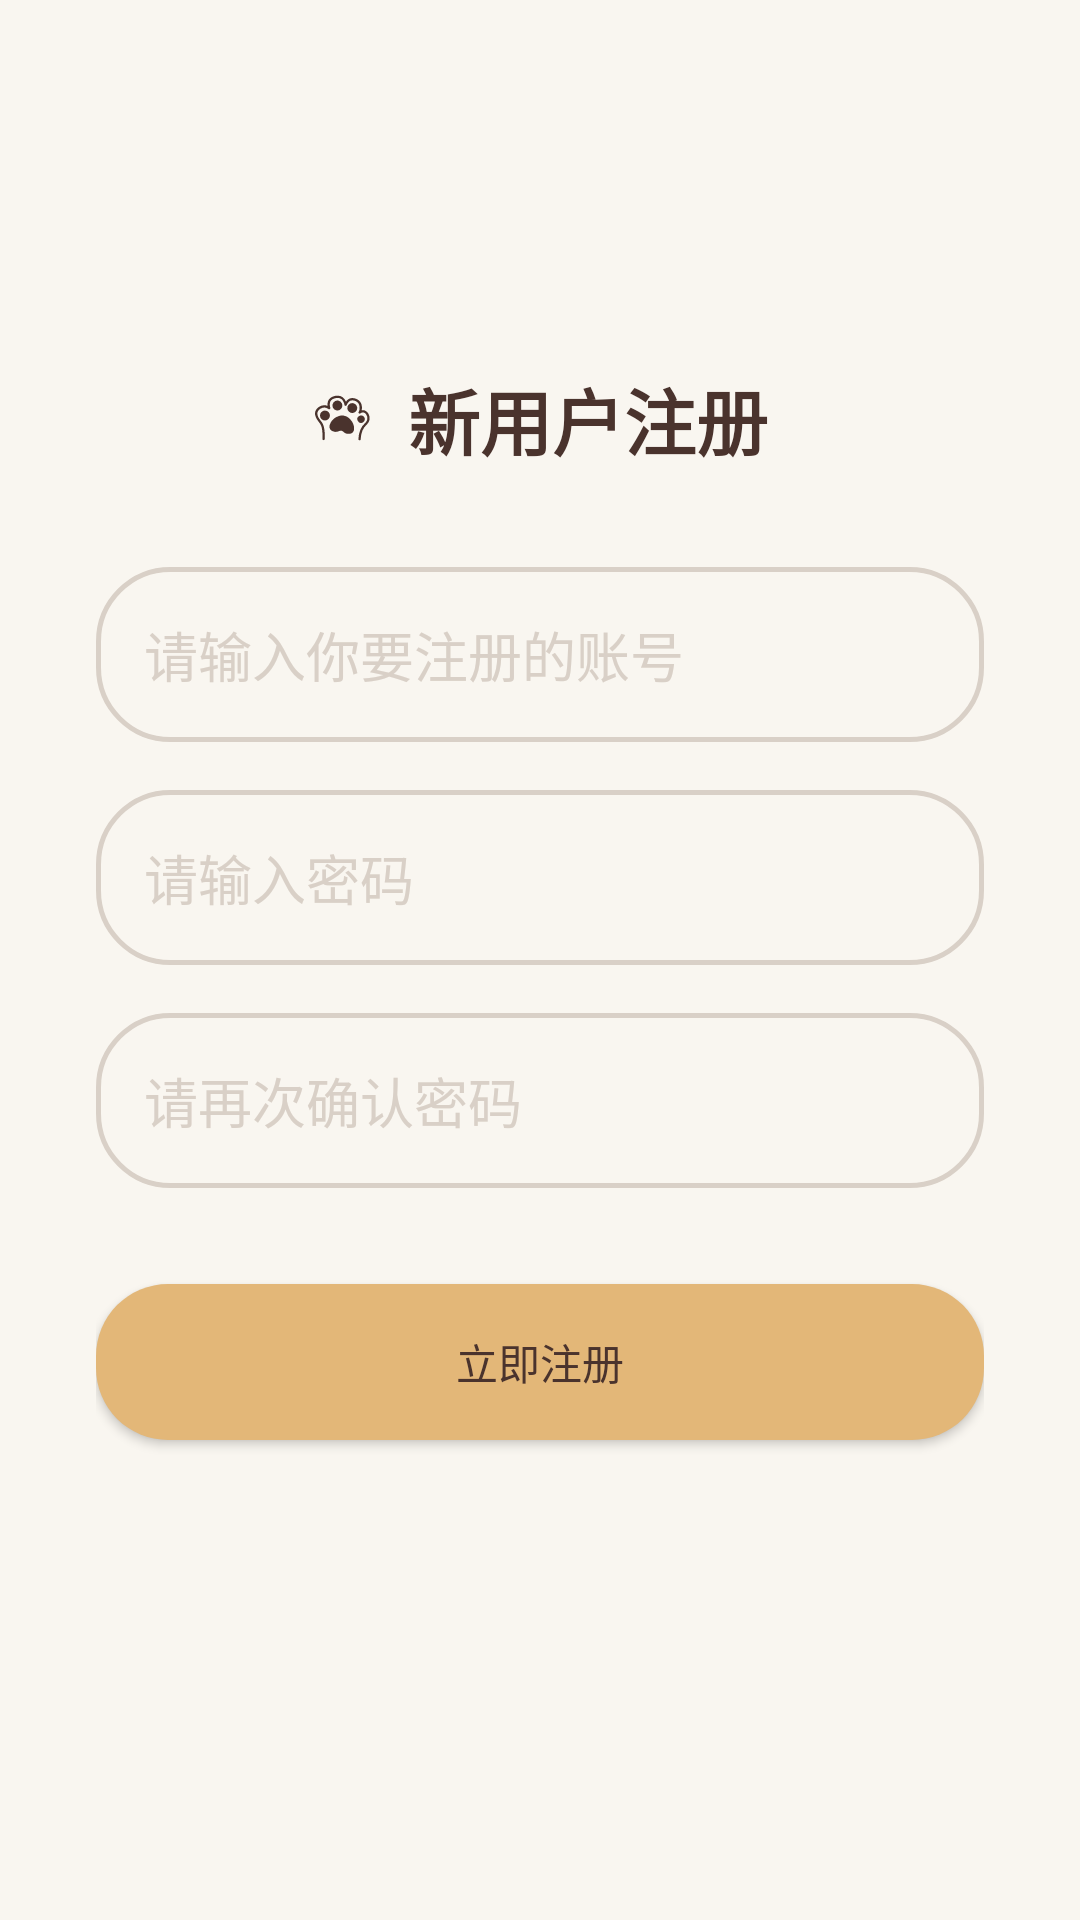

Write the Android layout XML for this screen, with the resource values it uses.
<!-- AndroidManifest.xml: application theme Theme.WordUp -->
<!-- res/layout/activity_register.xml -->
<?xml version="1.0" encoding="utf-8"?>
<LinearLayout xmlns:android="http://schemas.android.com/apk/res/android"
    android:layout_width="match_parent"
    android:layout_height="match_parent"
    android:background="@color/color_background_global"
    android:orientation="vertical"
    android:padding="32dp"
    android:gravity="center">

    <TextView
        android:layout_width="wrap_content"
        android:layout_height="wrap_content"
        android:text="  新用户注册"
        android:textColor="@color/color_text_primary"
        android:drawableStart="@drawable/ic_cat_paw"
        android:textSize="24sp"
        android:textStyle="bold"
        android:layout_marginBottom="32dp"/>

    <EditText
        android:id="@+id/etRegUsername"
        android:layout_width="match_parent"
        android:layout_height="wrap_content"
        android:padding="16dp"
        android:background="@drawable/bg_edittext"
        android:textColor="@color/color_text_primary"
        android:textColorHint="@color/color_input_inactive"
        android:hint="请输入你要注册的账号" />

    <EditText
        android:id="@+id/etRegPassword"
        android:layout_width="match_parent"
        android:layout_height="wrap_content"
        android:padding="16dp"
        android:background="@drawable/bg_edittext"
        android:textColor="@color/color_text_primary"
        android:textColorHint="@color/color_input_inactive"
        android:hint="请输入密码"
        android:inputType="textPassword"
        android:layout_marginTop="16dp"/>

    <EditText
        android:id="@+id/etRegConfirmPassword"
        android:layout_width="match_parent"
        android:layout_height="wrap_content"
        android:padding="16dp"
        android:background="@drawable/bg_edittext"
        android:textColor="@color/color_text_primary"
        android:textColorHint="@color/color_input_inactive"
        android:hint="请再次确认密码"
        android:inputType="textPassword"
        android:layout_marginTop="16dp"/>

    <androidx.appcompat.widget.AppCompatButton
        android:id="@+id/btnSubmitRegister"
        android:layout_width="match_parent"
        android:layout_height="52dp"
        android:background="@drawable/bg_button_primary"
        android:textColor="@color/color_text_primary"
        android:elevation="2dp"
        android:text="立即注册"
        android:layout_marginTop="32dp"/>


    <TextView
        android:id="@+id/tvRegResult"
        android:layout_width="match_parent"
        android:layout_height="wrap_content"
        android:text=""
        android:layout_marginTop="16dp"
        android:textColor="@color/color_button_primary"
        android:textSize="16sp"
        android:gravity="center" />
</LinearLayout>
<!-- resources referenced by this layout -->
<resources>
  <color name="color_background_global">#F9F6F0</color>
  <color name="color_button_primary">#E3B778</color>
  <color name="color_input_inactive">#D9D0C7</color>
  <color name="color_text_primary">#4A332D</color>
  <!-- drawable bg_button_primary (drawable) -->
  <?xml version="1.0" encoding="utf-8"?>
  <shape xmlns:android="http://schemas.android.com/apk/res/android"
      android:shape="rectangle">
      <solid android:color="@color/color_button_primary" />
      <corners android:radius="24dp" />
  </shape>
  <!-- drawable bg_edittext (drawable) -->
  <?xml version="1.0" encoding="utf-8"?>
  <shape  xmlns:android="http://schemas.android.com/apk/res/android"
      android:shape="rectangle">
      <solid android:color="@color/color_background_global" />
      <stroke
          android:width="1.5dp"
          android:color="@color/color_input_inactive" />
      <corners android:radius="24dp" />
  
  </shape>
  <!-- drawable ic_cat_paw: vector/xml drawable (drawable, 3196 chars, omitted) -->
  <style name="Theme.WordUp" parent="Theme.MaterialComponents.DayNight.NoActionBar">
  
          <item name="colorPrimary">@color/color_button_primary</item>
          <item name="colorPrimaryVariant">@color/color_button_primary</item>
          <item name="colorOnPrimary">@color/color_text_primary</item>
  
          <item name="android:statusBarColor">@color/color_background_global</item>
  
          <item name="android:windowLightStatusBar">true</item>
  
      </style>
</resources>
